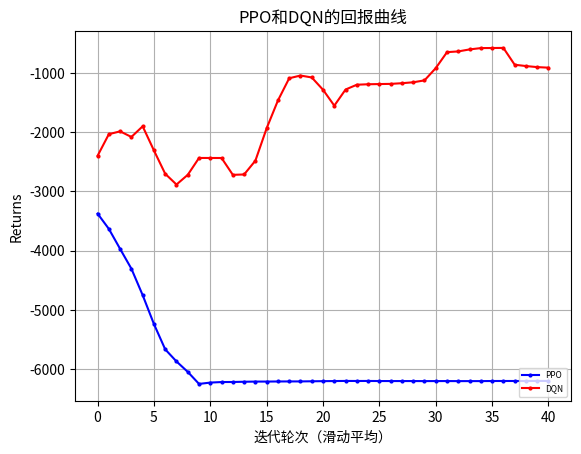

The script that saved this image:
"""
missile=4500
    win_rate 
        PPO y_1
        DQN eps=0 y_2
    returns
        PPO z_1
        DQN eps=0 z_2
missile=4750
    win_rate 
        PPO y_11
        DQN eps=0 y_12
    returns
        PPO z_11
        DQN eps=0 z_12
"""
import matplotlib.pyplot as plt
import numpy as np
y_1=[50.0, 100.0, 100.0, 100.0, 100.0, 90.0, 50.0, 50.0, 50.0, 0.0, 0.0, 0.0, 0.0, 0.0, 0.0, 0.0, 0.0, 0.0, 0.0, 0.0, 0.0, 0.0, 0.0, 0.0, 0.0, 0.0, 0.0, 0.0, 0.0, 0.0, 0.0, 0.0, 0.0, 0.0, 0.0, 0.0, 0.0, 0.0, 0.0, 0.0, 0.0, 0.0, 0.0, 0.0, 0.0, 0.0, 0.0, 0.0, 0.0, 0.0]
y_1=np.array([i*0.01 for i in y_1])
y_2=[30.0, 90.0, 100.0, 30.0, 90.0, 90.0, 70.0, 60.0, 50.0, 100.0, 100.0, 100.0, 80.0, 50.0, 0.0, 10.0, 40.0, 90.0, 100.0, 100.0, 100.0, 50.0, 80.0, 100.0, 100.0, 100.0, 100.0, 100.0, 100.0, 70.0, 50.0, 100.0, 100.0, 100.0, 100.0, 100.0, 100.0, 100.0, 100.0, 100.0, 100.0, 100.0, 100.0, 100.0, 100.0, 100.0, 50.0, 100.0, 100.0, 100.0]
y_2=np.array([i*0.01 for i in y_2])
y_3=np.ones(y_2.shape)
z_1= [-3733.785583620288, -2843.979118343976, -2899.39143559029, -1769.594530527506, -1325.1590641889259, -1945.7965416527536, -4164.932620432076, -4441.5164244871385, -4190.9626749096515, -6450.230156715537, -6310.645869828253, -6225.936803523235, -6238.676972230312, -6231.987294030613, -6205.394275382176, -6216.174882461497, -6205.658841491959, -6201.038274309561, -6225.86064911008, -6224.8221291117725, -6219.13995829072, -6217.086383933289, 
-6199.161721207272, -6203.208960064079, -6202.54540148158, -6199.161721207272, -6199.161721207272, -6199.161721207272, -6202.652002848705, -6203.150177433867, -6202.119562778158, -6199.161721207272, -6206.562302765711, -6199.776611724343, -6213.774366572948, -6202.481678610374, -6199.161721207272, -6199.161721207272, -6209.6810506033435, -6199.161721207272, -6199.161721207272, -6208.946051452494, -6204.559158306003, -6199.161721207272, -6199.161721207272, -6199.161721207272, -6199.161721207272, -6199.161721207272, -6199.161721207272, -6199.161721207272]
z_2= np.array( [-4232.192604338592, -1059.8189762735535, -834.4666227386413, -5003.794039611087, -2063.192859898033, -1366.0133843687283, -2628.7930957128624, -2828.8711757369174, -3420.9789343740367, -572.859257334426, -579.7831292358496, -581.506894187927, -1780.9342209609208, -3205.91174284889, -6140.791824075636, -5304.327080631328, -4441.390598642454, -1191.1402159314077, -572.7903245501751, -576.2971789453429, -584.543738635459, -3422.7710482511566, -1717.21787141072, -877.0588753665372, -663.2923156070574, -625.7244907010916, -685.2005486462306, -735.3341439153212, -895.5536881730293, -2654.180429553703, -3269.79025652326, -696.8965860627053, -907.2044802468967, -798.6550069589769, -629.181162947646, -595.0264644135881, -572.7903245501751, -578.2964283255026, -576.4658051266484, -583.8362358783497, -572.7903245501751, -572.7903245501751, -572.7903245501751, -572.7903245501751, -615.7335368563275, -580.227234472708, -3408.8971945523867, -801.7611769224322, -755.9488285160428, -678.7354743342403])
y_11=[0.0, 0.0, 0.0, 30.0, 100.0, 90.0, 80.0, 100.0, 100.0, 100.0, 100.0, 100.0, 90.0, 100.0, 90.0, 70.0, 80.0, 70.0, 40.0, 80.0, 100.0, 100.0, 100.0, 100.0, 100.0, 100.0, 100.0, 100.0, 100.0, 100.0, 100.0, 100.0, 100.0, 100.0, 100.0, 100.0, 100.0, 100.0, 100.0, 100.0, 100.0, 100.0, 100.0, 100.0, 100.0, 90.0, 100.0, 100.0, 100.0, 100.0]
y_11=np.array([i*0.01 for i in y_11])
y_12=[0.0, 0.0, 0.0, 10.0, 0.0, 0.0, 20.0, 30.0, 50.0, 20.0, 0.0, 0.0, 10.0, 50.0, 0.0, 10.0, 40.0, 30.0, 60.0, 50.0, 20.0, 0.0, 0.0, 0.0, 0.0, 90.0, 10.0, 60.0, 0.0, 50.0, 50.0, 80.0, 10.0, 20.0, 30.0, 50.0, 100.0, 80.0, 70.0, 100.0, 10.0, 0.0, 40.0, 20.0, 50.0, 100.0, 80.0, 100.0, 30.0, 100.0]
y_12=np.array([i*0.01 for i in y_12])
z_11= [-5875.711796487346, -5899.272896331543, -5915.116507267099, -4652.0344702797465, -3002.3846246493995, -3067.355633520377, -3064.747104159674, -1678.9298218951385, -2746.6622379606843, -3439.3143749878423, -2317.1639687194306, -2086.7516127812783, -2605.7659664821504, -2599.3332851543983, -1949.55775480611, -3414.159514123842, -2651.640206271276, -3081.177467823828, -4564.548531352333, -2838.2321355778377, -2000.7660066224676, -1505.6632249434247, -1532.1070361713541, -1780.2886425339207, -2431.871951322835, -2558.938552080418, -1714.5554127106268, -1730.0778890229442, -1680.005085196548, -1469.2491488507417, -1373.2046867773602, -1492.713430751988, -1205.2526575011916, -2087.327899482432, -1305.9587692274774, -1802.5566400740258, -1858.7784791385025, -2173.9819272714394, -2116.4107464449135, -1440.639951384111, -1455.5215833326174, -1776.815314194082, -1393.3829149160974, -1348.5086759466324, -1643.9099553824076, -2691.4279037414335, -2642.9592116011568, -1524.1214793630297, -2425.3024582964927, -1635.3046982735843] 
z_12=[-5774.459657024984, -5776.781622481511, -5829.382042534321, -5812.138213527156, -5598.7056327278815, -5830.539703140863, -5549.846550851113, -5517.5375481101755, -4541.788944288308, -5758.299755409529, -5695.125171017494, -5551.514178155347, -5794.958133281073, -5063.640361552083, -6084.857613429822, -5628.485563081485, -4966.47066638946, -5574.672147583369, -5254.425683055673, -5246.848666297266, -5202.450256359382, -5668.491597826675, -5637.136388048495, -5655.4747364130735, -5751.540337828121, -5239.724708328254, -5031.586129020843, -5408.709073258409, -5991.862525749044, -5494.855124906664, -5443.146628151471, -5173.45376962962, -5630.0284406840365, -5419.283138237619, -5811.396762896919, -5011.6439146093335, -5242.2991079801095, -5197.847394413733, -4560.7091425438075, -4340.968005229957, -5560.205952081765, -5643.294652318719, -5659.784391114854, -5714.93377029427, -4763.912015180711, -5146.300135644949, -5328.32247927773, -5226.232971317545, -4850.858551853076, -4818.13284568306]
def plot_fig(y_1,y_2,y_3):
    # 定义长度为 10 的平均滤波器
    window = np.ones(10) / 10
    # 使用卷积计算滑动平均
    y_1_smooth = np.convolve(y_1, window, mode='valid')
    y_2_smooth = np.convolve(y_2, window, mode='valid')
    y_3_smooth = np.convolve(y_3, window, mode='valid')
    x = np.array(list(range(0, len(y_1_smooth))))
    # 示例数据
    plt.figure(dpi=250)
    # 创建折线图
    plt.plot(x, y_1_smooth, marker='o', linestyle='-', color='b', label='PPO',markersize=2)
    plt.plot(x, y_2_smooth, marker='o', linestyle='-', color='r', label='DQN',markersize=2)
    # plt.plot(x, y_3_smooth, marker='o', linestyle='-', color='orange', label='eps decreasing',markersize=2)

    # plt.fill_between(x, y_3_upper, y_3_lower, color='orange', alpha=0.1)#alpha是不透明度
    # 添加标题和标签
    plt.title('PPO和DQN的回报曲线')
    plt.xlabel('迭代轮次（滑动平均）')
    plt.ylabel('Returns')
    # 添加网格
    plt.grid(True)
    # 显示图例
    plt.legend(loc='lower right',prop={'size':6})
    # 显示图表
    plt.show()
if __name__=="__main__":
    plot_fig(z_1,z_2,y_3)